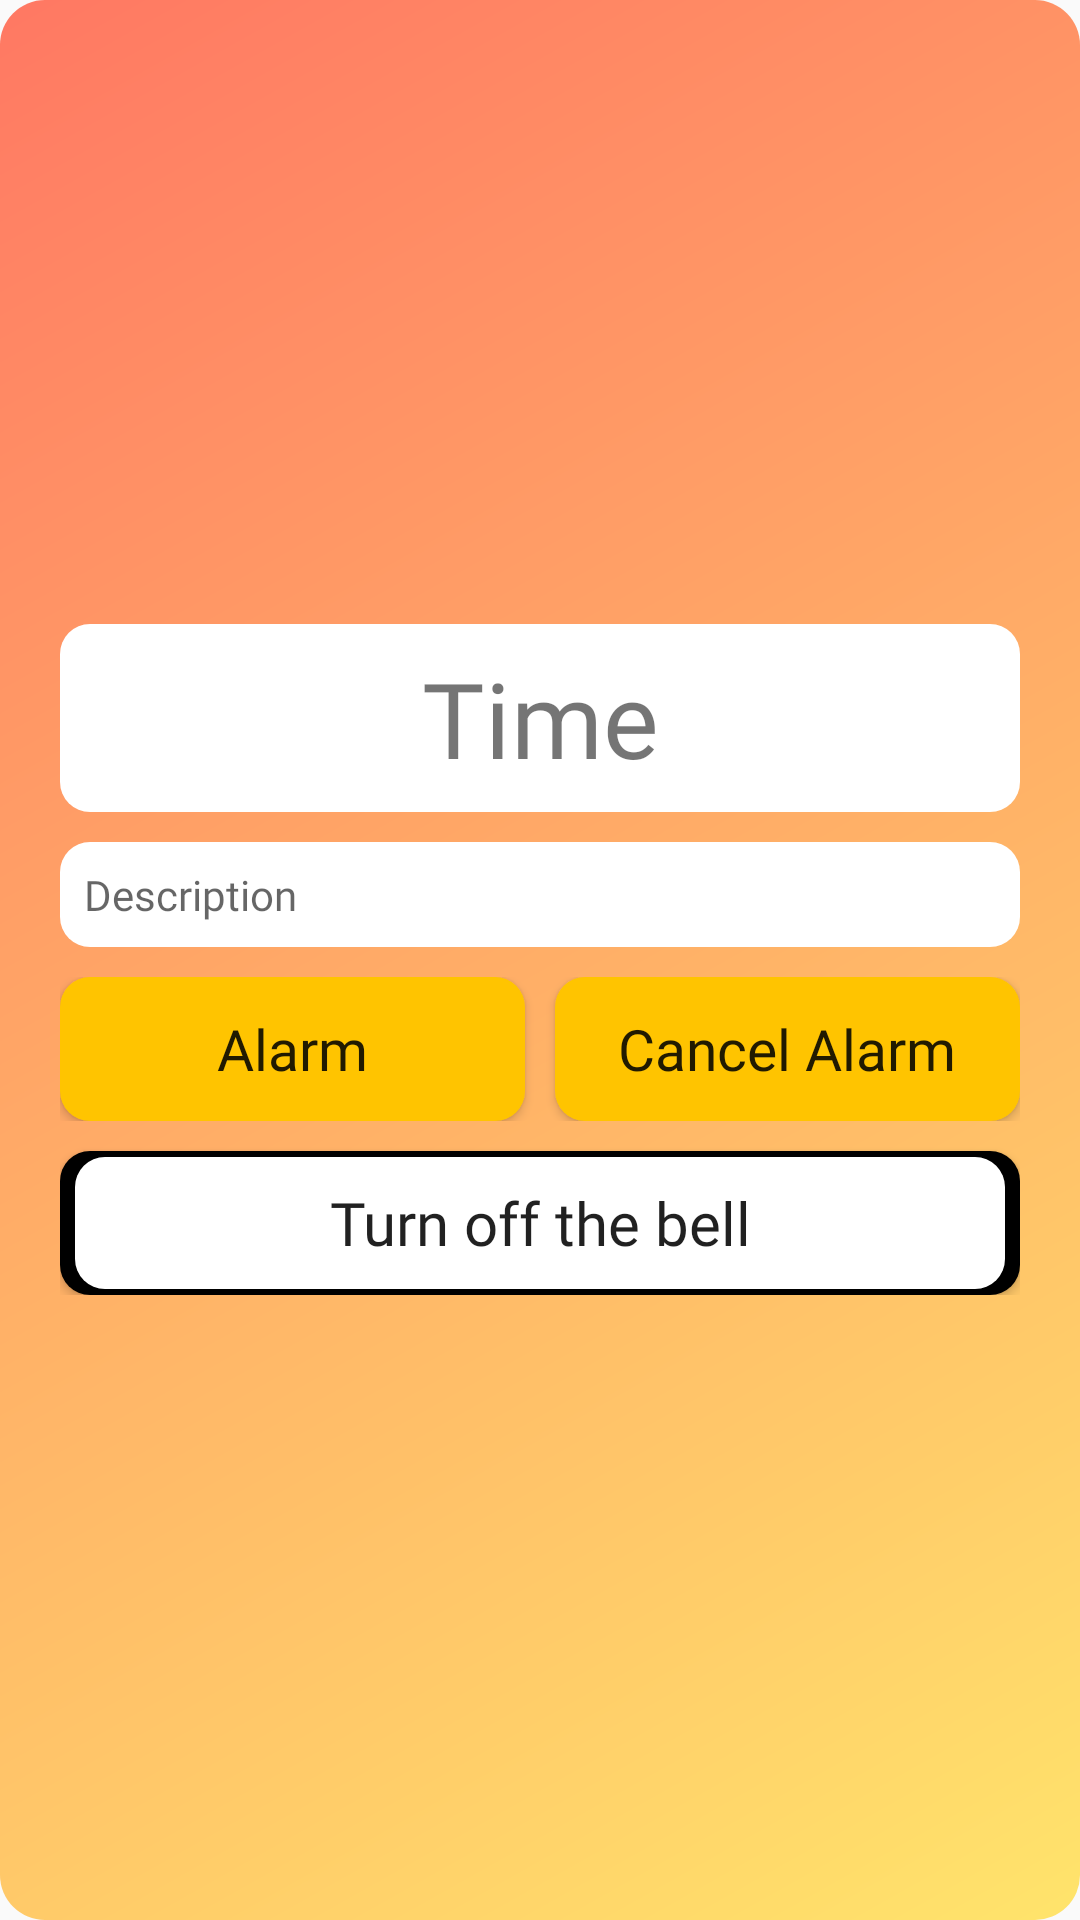

Write the Android layout XML for this screen, with the resource values it uses.
<!-- AndroidManifest.xml: application theme AppTheme -->
<!-- res/layout/activity_alarm.xml -->
<?xml version="1.0" encoding="utf-8"?>
<RelativeLayout xmlns:android="http://schemas.android.com/apk/res/android"
    xmlns:tools="http://schemas.android.com/tools"
    android:layout_width="match_parent"
    android:layout_height="match_parent"
    android:layout_margin="16dp"
    android:background="@drawable/custom_header_me"
    android:padding="20dp"
    tools:context=".ACTIVITY.AlarmActivity">

    <RelativeLayout
        android:layout_width="match_parent"
        android:layout_height="wrap_content"
        android:layout_centerInParent="true">
        <TextView
            android:id="@+id/tv_Time"
            android:layout_width="match_parent"
            android:layout_height="wrap_content"
            android:background="@drawable/custom_card_me"
            android:fontFamily="@font/helveticaneue_light"
            android:padding="8dp"
            android:text="Time"
            android:textAlignment="center"
            android:textSize="35sp" />

        <EditText
            android:id="@+id/edt_Des_Time"
            android:layout_width="match_parent"
            android:layout_height="wrap_content"
            android:layout_below="@id/tv_Time"
            android:layout_marginTop="10dp"
            android:background="@drawable/custom_card_me"
            android:drawableStart="@drawable/ic_edit"
            android:drawablePadding="10dp"
            android:fontFamily="@font/notosans"
            android:hint="Description"
            android:inputType="textMultiLine"
            android:padding="8dp"
            android:textSize="14sp" />

        <LinearLayout
            android:id="@+id/layout_button_alarm"
            android:layout_width="match_parent"
            android:layout_height="wrap_content"
            android:layout_below="@id/edt_Des_Time"
            android:layout_marginTop="10dp"
            android:orientation="horizontal">

            <Button
                android:layout_marginEnd="10dp"
                android:id="@+id/button_submit_alarm"
                android:layout_width="0dp"
                android:layout_height="wrap_content"
                android:layout_weight="1"
                android:background="@drawable/custom_alrm_button"
                android:fontFamily="@font/helveticaneue_light"
                android:text="Alarm"
                android:textAllCaps="false"
                android:textSize="19sp" />

            <Button
                android:id="@+id/button_cancel_alarm"
                android:layout_width="0dp"
                android:layout_height="wrap_content"
                android:layout_weight="1"
                android:background="@drawable/custom_alrm_button"
                android:fontFamily="@font/helveticaneue_light"
                android:text="Cancel Alarm"
                android:textAllCaps="false"
                android:textSize="19sp" />
        </LinearLayout>
        <Button
            android:id="@+id/bt_turnoff_bell"
            android:fontFamily="@font/helveticaneue_light"
            android:textSize="20sp"
            android:background="@drawable/custom_layout_icon_home"
            android:textAllCaps="false"
            android:text="Turn off the bell"
            android:layout_marginTop="10dp"
            android:layout_below="@id/layout_button_alarm"
            android:layout_width="match_parent"
            android:layout_height="wrap_content"/>
    </RelativeLayout>

</RelativeLayout>
<!-- resources referenced by this layout -->
<resources>
  <!-- drawable custom_alrm_button (drawable) -->
  <?xml version="1.0" encoding="utf-8"?>
  <selector xmlns:android="http://schemas.android.com/apk/res/android">
      <item android:state_pressed="true">
          <layer-list>
              <item android:left="0dp" android:top="0dp">
                  <shape>
                      <solid android:color="#FFFFFF" />
                      <corners android:radius="10dip"/>
                  </shape>
              </item>
          </layer-list>
      </item>
      <item>
          <layer-list>
              <item android:left="0dp" android:top="0dp">
                  <shape>
                      <solid android:color="#FFC400" />
                      <corners android:radius="10dip"/>
                  </shape>
              </item>
          </layer-list>
      </item>
  </selector>
  <!-- drawable custom_card_me (drawable) -->
  <?xml version="1.0" encoding="utf-8"?>
  <shape xmlns:android="http://schemas.android.com/apk/res/android"
      android:shape="rectangle">
  
      <gradient
          android:angle="90"
          android:endColor="#FFFFFF"
          android:startColor="#FFFFFF" />
      <corners android:radius="10dp"/>
  </shape>
  <!-- drawable custom_header_me (drawable) -->
  <?xml version="1.0" encoding="utf-8"?>
  <shape xmlns:android="http://schemas.android.com/apk/res/android"
      android:shape="rectangle">
  
      <gradient
          android:angle="135"
          android:endColor="#FF7863"
          android:startColor="#FFE46B" />
      <corners android:radius="15dp"/>
  
  </shape>
  <!-- drawable custom_layout_icon_home (drawable) -->
  <?xml version="1.0" encoding="utf-8"?>
  <selector xmlns:android="http://schemas.android.com/apk/res/android">
      <item android:state_pressed="true">
          <layer-list>
              <item android:left="1dp" android:top="3dp">
                  <shape>
                      <solid android:color="#FF9100" />
                      <corners android:radius="10dip"/>
                  </shape>
              </item>
          </layer-list>
      </item>
      <item>
          <layer-list>
              <item android:left="0dp" android:top="0dp">
                  <shape>
                      <solid android:color="#000000" />
                      <corners android:radius="10dip"/>
                  </shape>
              </item>
              <item android:top="2dp" android:bottom="2dp" android:right="5dp" android:left="5dp" >
                  <shape>
                      <solid android:color="#FFFFFF"/>
                      <corners android:radius="10dip"/>
                  </shape>
              </item>
          </layer-list>
      </item>
  </selector>
  <style name="AppTheme" parent="Theme.MaterialComponents.Light.NoActionBar.Bridge">
          
          <item name="android:windowActivityTransitions">true</item>
          <item name="android:windowContentTransitions">true</item>
          <item name="colorPrimary">@color/colorPrimary</item>
          <item name="colorPrimaryDark">@color/colorPrimaryDark</item>
          <item name="colorAccent">@color/colorAccent</item>
      </style>
  <color name="colorPrimary">#000000</color>
  <color name="colorPrimaryDark">#3700B3</color>
  <color name="colorAccent">#03DAC5</color>
</resources>
